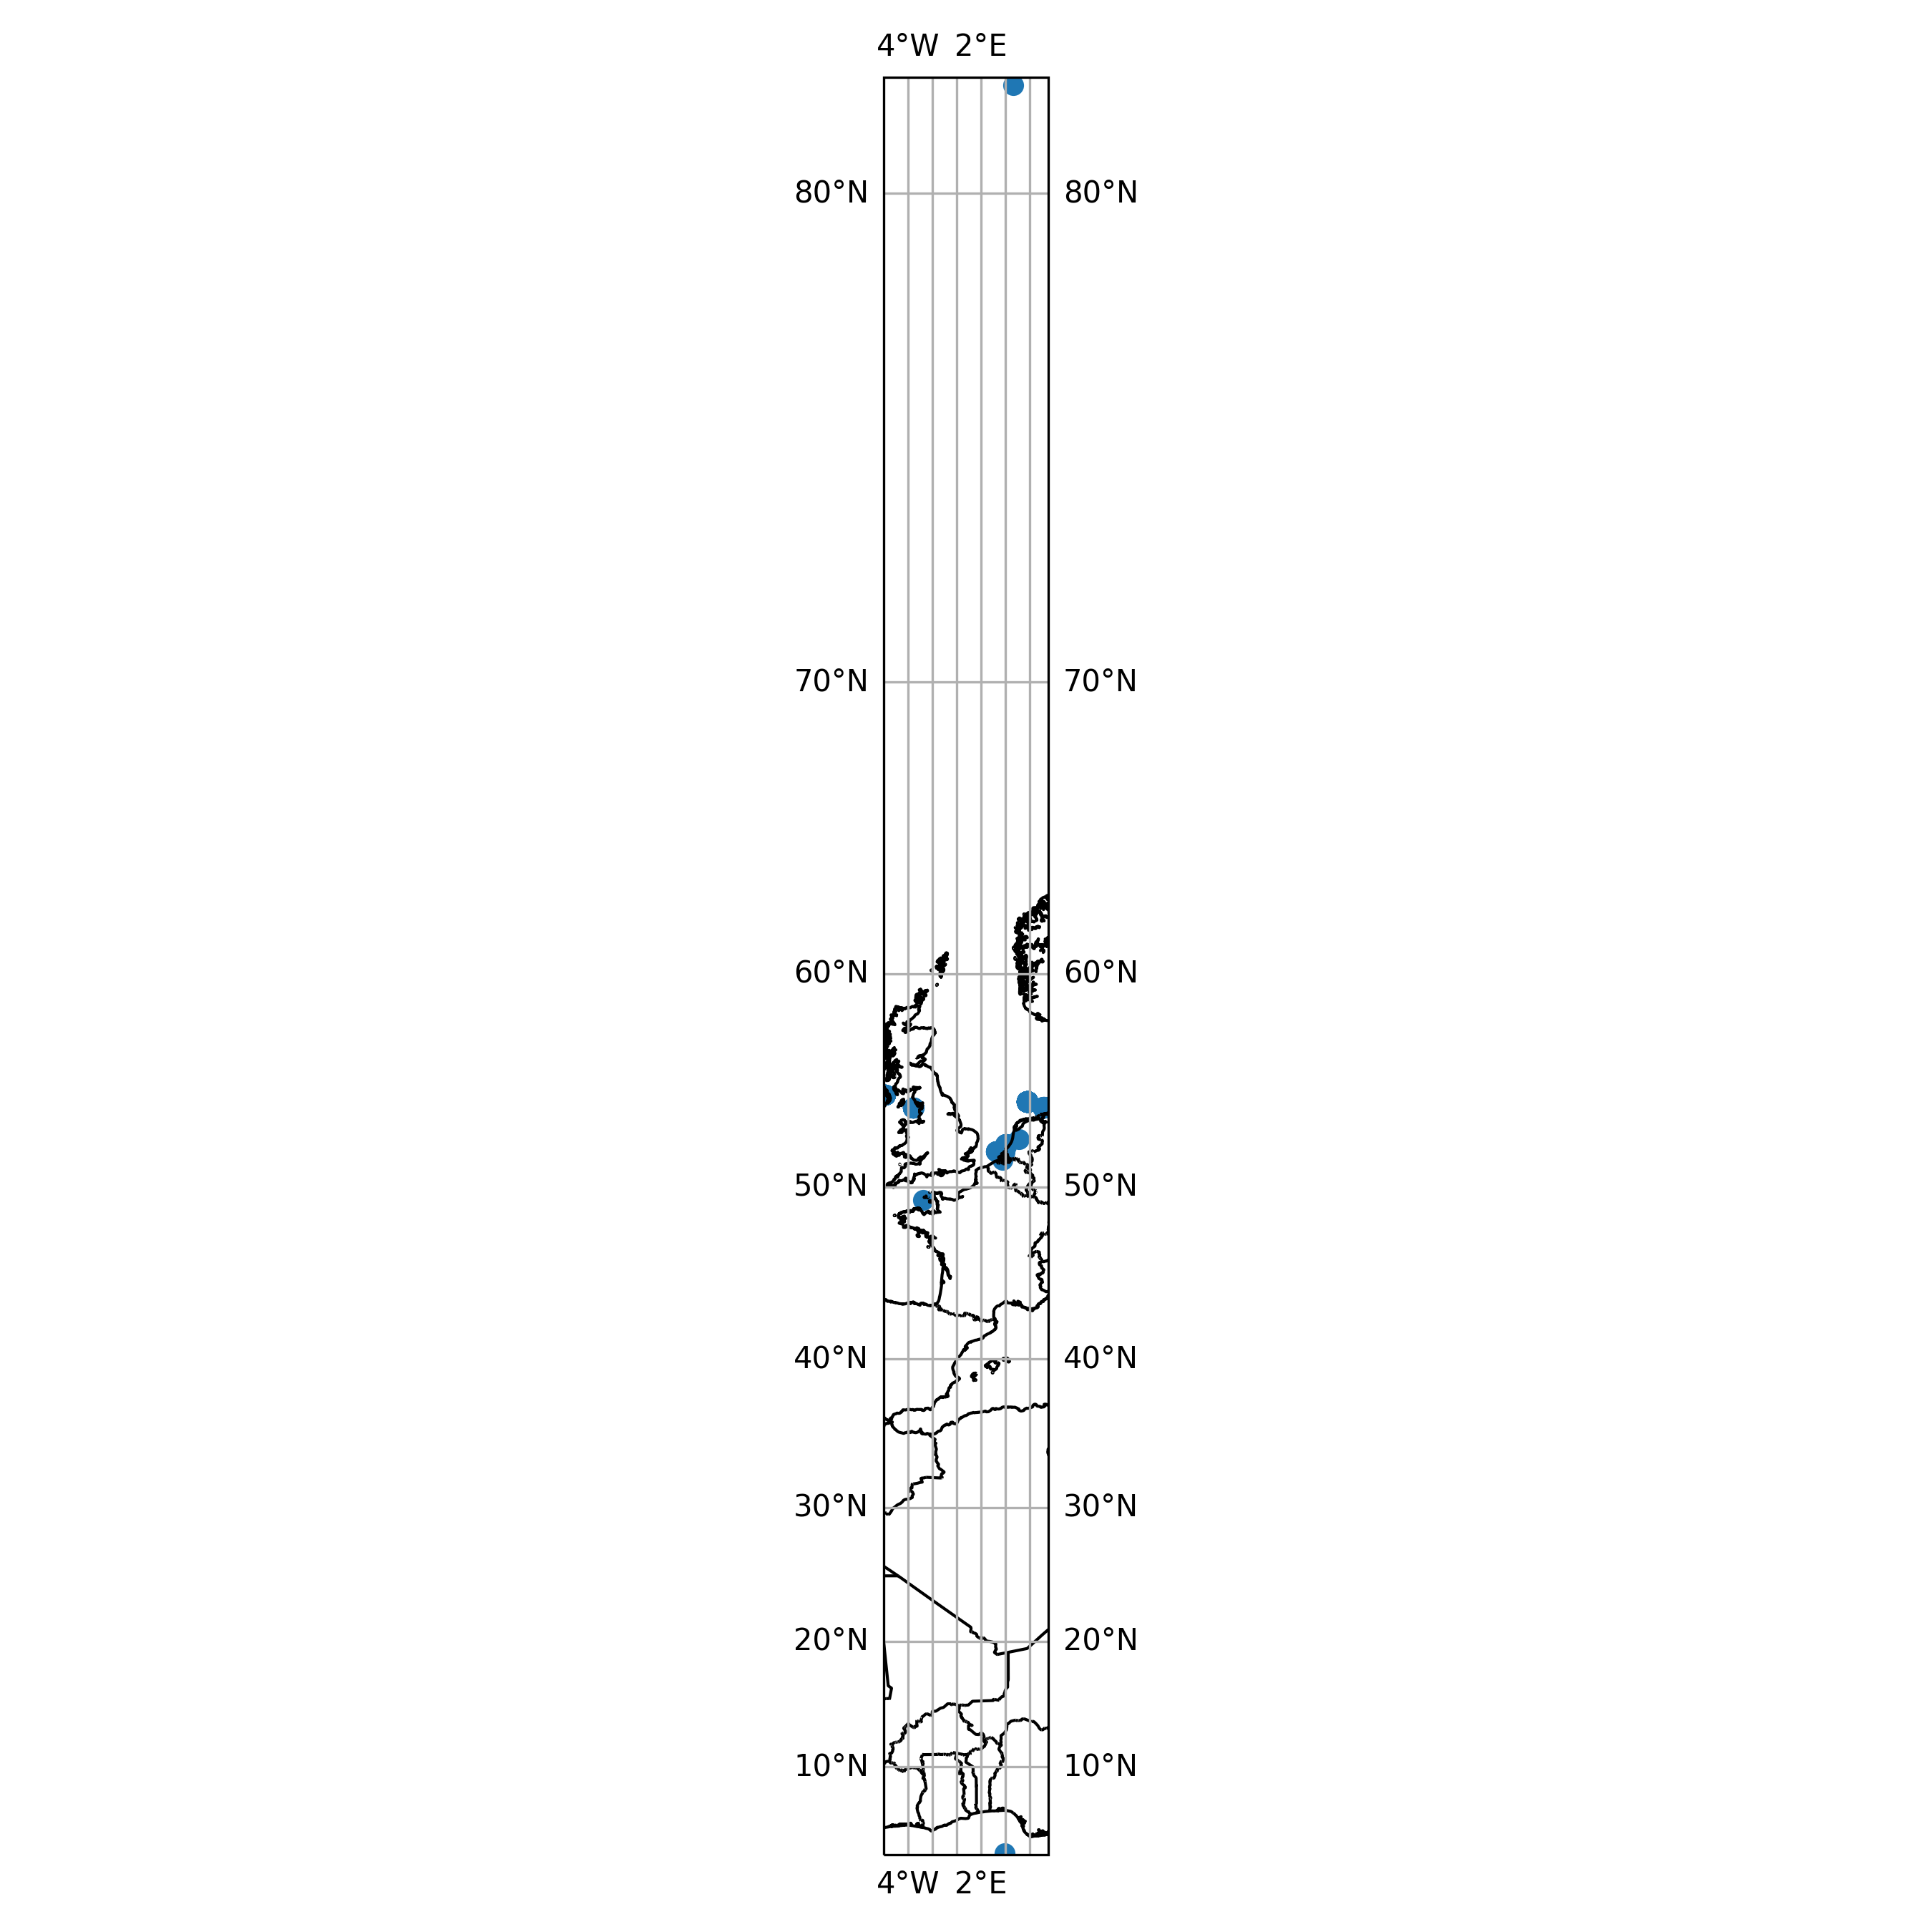

Data behind this chart, as committed beside it:
timestamp, epoch, latitude, longitude, speed, heading, course, status
2010-06-17 22:29:07+00:00, 1276813747, 81.43, 4.627, 0.0, 511.0, 119.0, 0
2010-09-28 07:34:37+00:00, 1285659277, 52.46, 5.1, 0.0, 511.0, 174.0, 0
2011-05-17 08:01:00+00:00, 1305619260, 51.8, 3.933, 0.0, 511.0, 129.0, 0
2011-05-17 09:01:00+00:00, 1305622860, 2.866, 3.933, 0.0, 511.0, 113.0, 0
2014-05-31 18:06:00+00:00, 1401559560, 54.03, 7.424, 0.0, 315.0, 315.0, 0
2014-06-02 05:00:00+00:00, 1401685200, 54.05, 7.225, 0.0, 175.0, 175.0, 0
2014-06-02 16:14:00+00:00, 1401725640, 54.03, 7.136, 0.0, 240.0, 240.0, 0
2014-06-02 20:00:00+00:00, 1401739200, 54.03, 7.081, 0.0, 161.0, 161.0, 0
2014-06-02 23:08:00+00:00, 1401750480, 54.03, 7.084, 0.0, 280.0, 280.0, 0
2014-06-03 00:15:00+00:00, 1401754500, 54.03, 7.084, 0.0, 183.0, 183.0, 0
2014-06-03 04:10:00+00:00, 1401768600, 54.03, 7.084, 0.0, 89.0, 89.0, 0
2014-06-03 14:17:00+00:00, 1401805020, 54.04, 7.173, 0.0, 257.0, 257.0, 0
2014-06-03 19:01:00+00:00, 1401822060, 54.03, 7.155, 0.0, 131.0, 131.0, 0
2014-06-03 23:01:00+00:00, 1401836460, 54.03, 7.155, 0.0, 119.0, 119.0, 0
2014-06-04 03:13:00+00:00, 1401851580, 54.01, 7.193, 0.0, 140.0, 140.0, 0
2014-06-04 07:11:00+00:00, 1401865860, 54.02, 7.192, 0.0, 98.0, 98.0, 0
2014-06-04 09:07:00+00:00, 1401872820, 54.01, 7.198, 0.0, 169.0, 169.0, 0
2014-06-04 13:06:00+00:00, 1401887160, 54.02, 7.211, 0.0, 104.0, 104.0, 0
2014-06-04 15:20:00+00:00, 1401895200, 54.01, 7.216, 0.0, 109.0, 109.0, 0
2014-06-04 16:06:00+00:00, 1401897960, 54.01, 7.216, 0.0, 110.0, 110.0, 0
2014-06-04 19:15:00+00:00, 1401909300, 54, 7.197, 0.0, 102.0, 102.0, 0
2014-06-04 20:01:00+00:00, 1401912060, 54.01, 7.178, 0.0, 90.0, 90.0, 0
2014-06-04 21:16:00+00:00, 1401916560, 54.01, 7.178, 0.0, 100.0, 100.0, 0
2014-06-04 22:19:00+00:00, 1401920340, 54.01, 7.178, 0.0, 101.0, 101.0, 0
2016-09-06 10:12:46+00:00, 1473156766, 51.84, 3.236, 0.0, 37.0, 138.0, 0
2016-09-06 11:19:36+00:00, 1473160776, 51.84, 3.236, 0.0, 37.0, 276.0, 0
2016-09-06 12:05:16+00:00, 1473163516, 51.84, 3.236, 0.0, 37.0, 354.0, 0
2016-09-06 14:02:26+00:00, 1473170546, 51.84, 3.235, 0.0, 232.0, 72.0, 0
2016-09-06 15:10:47+00:00, 1473174647, 51.84, 3.235, 0.0, 230.0, 80.0, 0
2017-03-18 10:09:20+00:00, 1489831760, 51.4, 3.734, 0.0, 270.0, 66.0, 5
2017-03-26 14:08:48+00:00, 1490537328, 54.63, -5.883, 0.0, 216.0, 156.0, 5
2017-03-26 15:20:49+00:00, 1490541649, 54.63, -5.883, 0.0, 216.0, 299.0, 5
2017-03-26 16:08:51+00:00, 1490544531, 54.63, -5.883, 0.0, 216.0, 186.0, 5
2017-03-26 17:20:53+00:00, 1490548853, 54.63, -5.883, 0.0, 216.0, 114.0, 5
2017-03-26 18:08:55+00:00, 1490551735, 54.63, -5.883, 0.0, 216.0, 55.0, 5
2017-03-26 20:08:58+00:00, 1490558938, 54.63, -5.883, 0.0, 511.0, 273.0, 5
2017-03-27 01:21:09+00:00, 1490577669, 54.63, -5.883, 0.0, 216.0, 153.0, 5
2017-03-27 02:09:10+00:00, 1490580550, 54.63, -5.883, 0.0, 216.0, 330.0, 5
2017-03-27 03:21:11+00:00, 1490584871, 54.63, -5.883, 0.0, 216.0, 354.0, 5
2017-03-27 05:21:16+00:00, 1490592076, 54.63, -5.883, 0.0, 216.0, 52.0, 5
2017-03-27 06:09:18+00:00, 1490594958, 54.63, -5.883, 0.0, 216.0, 175.0, 5
2017-04-14 16:15:53+00:00, 1492186553, 54.62, -5.895, 0.0, 511.0, 115.0, 5
2017-04-14 19:07:02+00:00, 1492196822, 54.62, -5.895, 0.0, 196.0, 275.0, 5
2017-04-14 20:19:04+00:00, 1492201144, 54.62, -5.895, 0.0, 196.0, 347.0, 5
2017-04-14 21:07:06+00:00, 1492204026, 54.62, -5.895, 0.0, 196.0, 87.0, 5
2017-04-14 22:19:08+00:00, 1492208348, 54.62, -5.895, 0.0, 196.0, 100.0, 5
2017-04-14 23:07:11+00:00, 1492211231, 54.62, -5.895, 0.0, 196.0, 205.0, 5
2017-04-15 00:19:13+00:00, 1492215553, 54.62, -5.895, 0.0, 196.0, 28.0, 5
2017-04-15 11:07:32+00:00, 1492254452, 54.62, -5.895, 0.0, 196.0, 101.0, 5
2017-04-15 12:13:34+00:00, 1492258414, 54.62, -5.895, 0.0, 196.0, 118.0, 5
2017-04-15 13:01:36+00:00, 1492261296, 54.62, -5.895, 0.0, 196.0, 322.0, 5
2017-04-15 14:13:39+00:00, 1492265619, 54.62, -5.895, 0.0, 196.0, 94.0, 5
2017-04-15 17:01:44+00:00, 1492275704, 54.62, -5.895, 0.0, 196.0, 191.0, 5
2017-04-15 18:13:46+00:00, 1492280026, 54.62, -5.895, 0.0, 196.0, 343.0, 5
2017-04-16 00:13:59+00:00, 1492301639, 54.62, -5.895, 0.0, 196.0, 249.0, 5
2017-04-16 03:02:04+00:00, 1492311724, 54.62, -5.895, 0.0, 196.0, 173.0, 5
2017-07-27 12:03:23+00:00, 1501157003, 54.01, -3.579, 0.0, 240.0, 8.0, 3
2017-07-27 13:05:57+00:00, 1501160757, 54.01, -3.579, 0.0, 240.0, 221.0, 3
2017-07-27 16:01:13+00:00, 1501171273, 54.01, -3.579, 0.0, 240.0, 306.0, 3
2017-07-31 22:03:16+00:00, 1501538596, 54.02, -3.546, 0.0, 239.0, 79.0, 5
... 221 more rows
